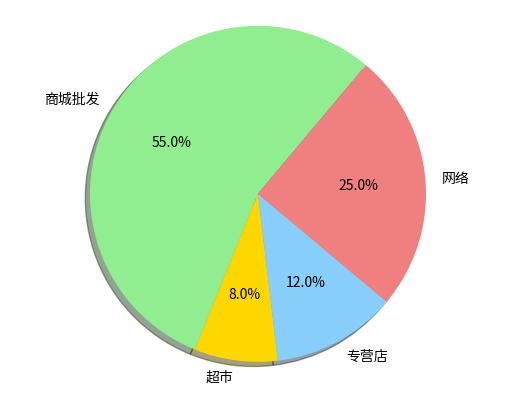

Source code (Python):
# -*- coding: utf-8 -*-
import matplotlib.pyplot as plt

# 递归统计一个1-9999中出现的数字
def count_digit(number):
    return len(str(number))

def countThree(digit):
    if not isinstance(digit,int):
        raise TypeError('number is not int')
    # digit = len(str(number))
    if(digit <=0):
        return 0
    if(digit ==1):
        return 1
    return 10*countThree(digit-1) + 10 **(digit-1)
if __name__ =='__main__':
    # print(10**2)
    print(countThree(count_digit(9999)))
    labels='商城批发','超市','专营店','网络'

    sizes=55,8,12,25

    colors='lightgreen','gold','lightskyblue','lightcoral'

    explode=0,0,0,0

    plt.pie(sizes,explode=explode,labels=labels,
    colors=colors,autopct='%1.1f%%',shadow=True,startangle=50)
    plt.axis('equal')
    plt.show()